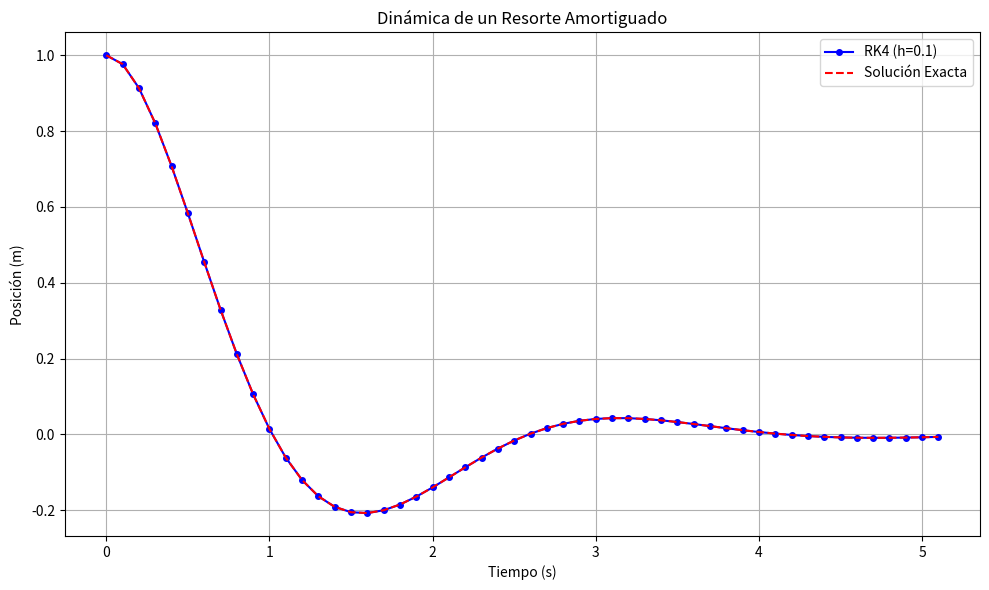
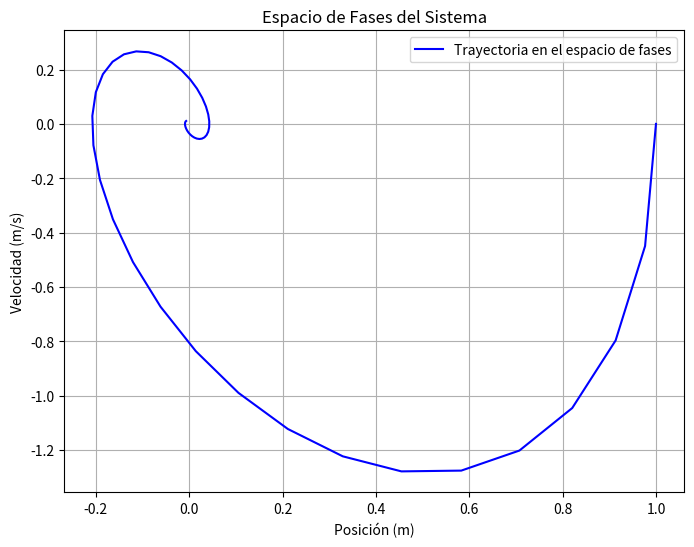

Write Python code to recreate these figures, in order.
import numpy as np
import matplotlib.pyplot as plt

# Definición del sistema de EDOs: dy/dt = f(t, y)
def f(t, y):
    y1, y2 = y
    dy1dt = y2
    dy2dt = -2 * y2 - 5 * y1
    return np.array([dy1dt, dy2dt])

# Método de Runge-Kutta de cuarto orden para sistemas
def runge_kutta_4_system(f, t0, y0, t_end, h):
    t_vals = [t0]
    y_vals = [y0.copy()]
    
    t = t0
    y = y0.copy()
    
    print(f"{'t (s)':>10} {'y1 (m)':>15} {'y2 (m/s)':>15}")
    print(f"{t:10.4f} {y[0]:15.6f} {y[1]:15.6f}")
    
    while t < t_end:
        k1 = f(t, y)
        k2 = f(t + h/2, y + (h/2) * k1)
        k3 = f(t + h/2, y + (h/2) * k2)
        k4 = f(t + h, y + h * k3)
        
        y += h * (k1 + 2*k2 + 2*k3 + k4) / 6
        t += h
        
        t_vals.append(t)
        y_vals.append(y.copy())
        
        print(f"{t:10.4f} {y[0]:15.6f} {y[1]:15.6f}")
    
    return t_vals, np.array(y_vals)

# Parámetros iniciales
t0 = 0
y0 = np.array([1.0, 0.0])  # y1(0) = 1, y2(0) = 0
t_end = 5
h = 0.1

# Llamada al método de Runge-Kutta
t_vals, y_vals = runge_kutta_4_system(f, t0, y0, t_end, h)

# Extraer y1 (posición) y y2 (velocidad)
y1_vals = y_vals[:, 0]
y2_vals = y_vals[:, 1]

# Solución exacta para comparación
def exact_solution(t):
    return np.exp(-t) * (np.cos(2*t) + 0.5 * np.sin(2*t))

y_exact = [exact_solution(t) for t in t_vals]

# Gráfico de la trayectoria
plt.figure(figsize=(10, 6))
plt.plot(t_vals, y1_vals, 'bo-', label="RK4 (h=0.1)", markersize=4)
plt.plot(t_vals, y_exact, 'r--', label="Solución Exacta", linewidth=1.5)
plt.xlabel("Tiempo (s)")
plt.ylabel("Posición (m)")
plt.title("Dinámica de un Resorte Amortiguado")
plt.grid(True)
plt.legend()
plt.tight_layout()
plt.show()

# Análisis de errores (opcional)
max_error = np.max(np.abs(y1_vals - y_exact))
rms_error = np.sqrt(np.mean((y1_vals - y_exact)**2))

print("\nAnálisis de Desempeño:")
print(f"Error máximo absoluto: {max_error:.6f} m")
print(f"Error cuadrático medio (RMS): {rms_error:.6f} m")

# Gráfico del espacio de fases (opcional)
plt.figure(figsize=(8, 6))
plt.plot(y1_vals, y2_vals, 'b-', label="Trayectoria en el espacio de fases")
plt.xlabel("Posición (m)")
plt.ylabel("Velocidad (m/s)")
plt.title("Espacio de Fases del Sistema")
plt.grid(True)
plt.legend()
plt.show()